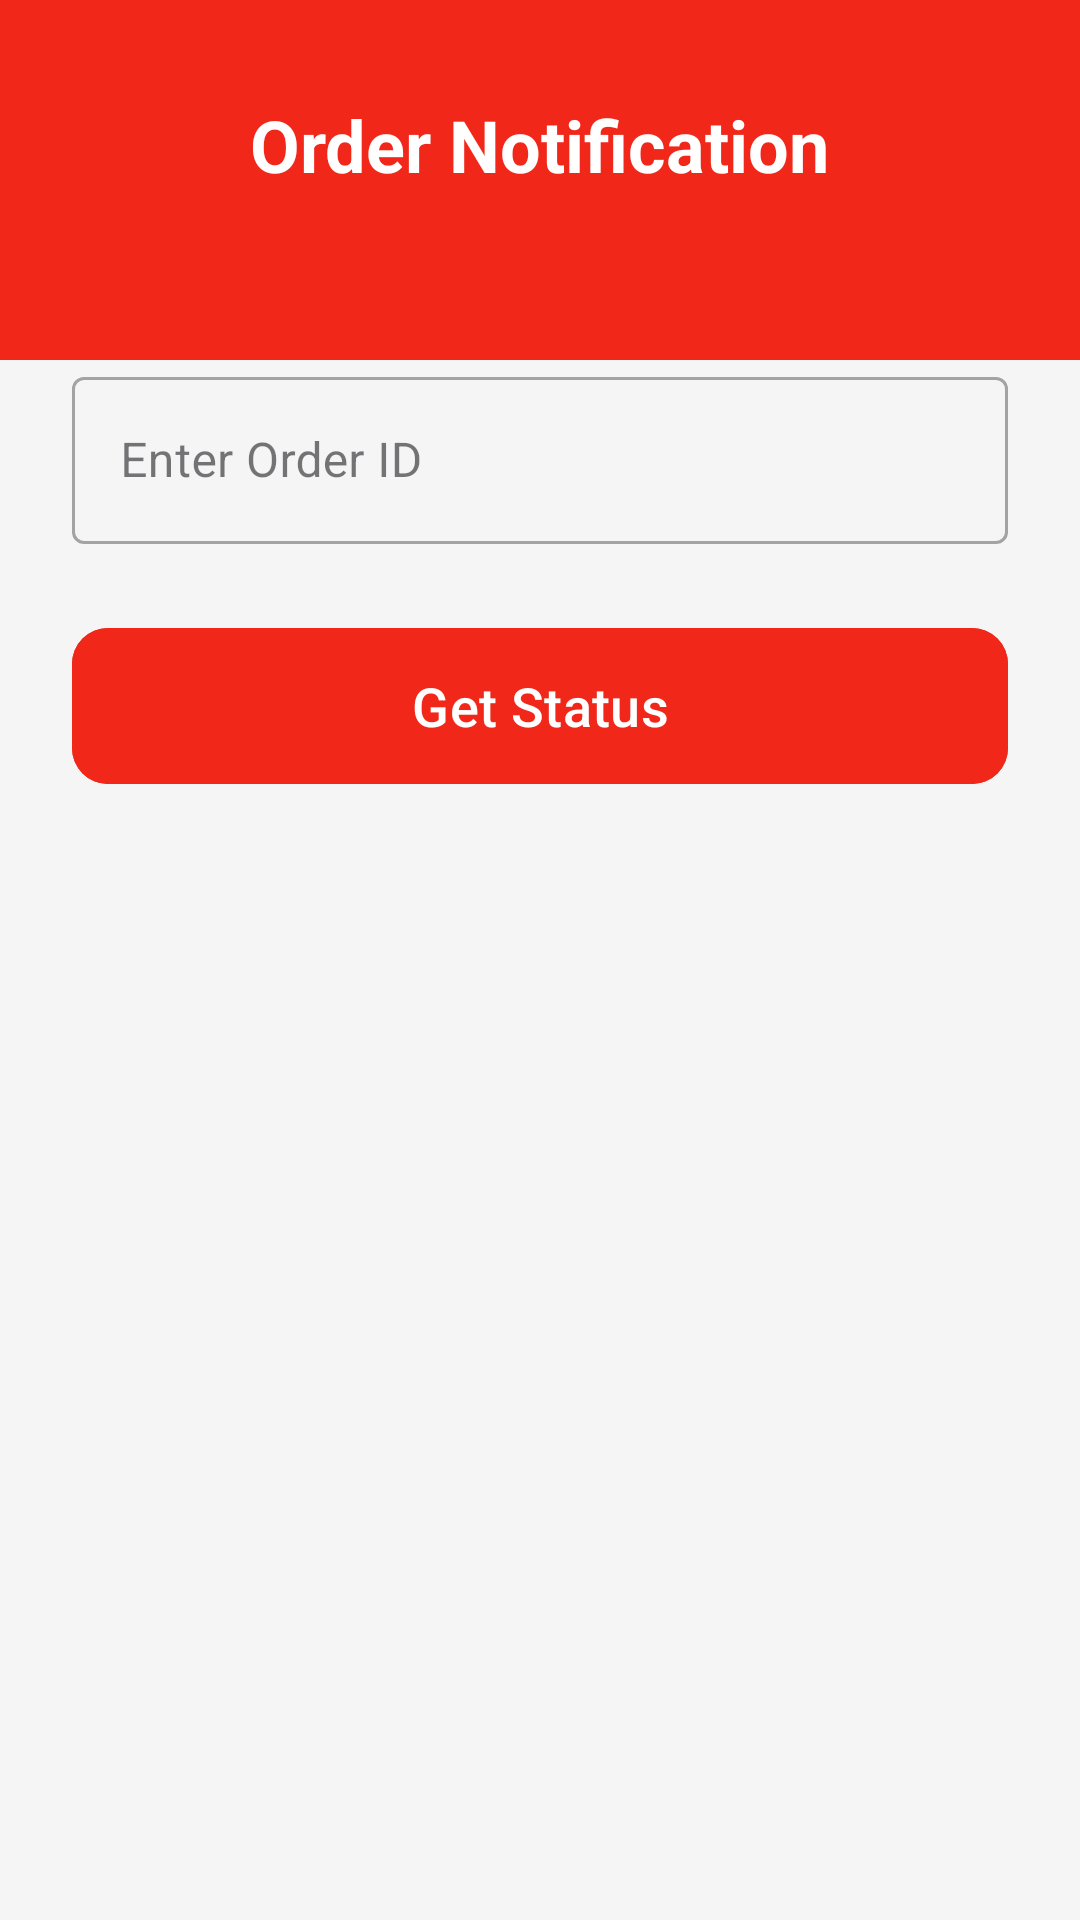

Layout XML and referenced resources for this Android screen:
<!-- AndroidManifest.xml: application theme Theme.Foodorder -->
<!-- res/layout/activity_notification.xml -->
<?xml version="1.0" encoding="utf-8"?>
<androidx.constraintlayout.widget.ConstraintLayout xmlns:android="http://schemas.android.com/apk/res/android"
    xmlns:app="http://schemas.android.com/apk/res-auto"
    android:layout_width="match_parent"
    android:layout_height="match_parent"
    android:background="@color/background_light">

    <View
        android:id="@+id/headerBackground"
        android:layout_width="match_parent"
        android:layout_height="120dp"
        android:background="@color/primary_red"
        app:layout_constraintTop_toTopOf="parent" />

    <TextView
        android:id="@+id/tvTitle"
        android:layout_width="wrap_content"
        android:layout_height="wrap_content"
        android:layout_marginTop="32dp"
        android:text="@string/btn_notification"
        android:textColor="@color/white"
        android:textSize="24sp"
        android:textStyle="bold"
        app:layout_constraintEnd_toEndOf="parent"
        app:layout_constraintStart_toStartOf="parent"
        app:layout_constraintTop_toTopOf="parent" />

    <LinearLayout
        android:layout_width="match_parent"
        android:layout_height="0dp"
        android:layout_marginTop="-24dp"
        android:background="@drawable/rounded_top_corners"
        android:elevation="4dp"
        android:orientation="vertical"
        android:padding="24dp"
        app:layout_constraintBottom_toBottomOf="parent"
        app:layout_constraintTop_toBottomOf="@id/headerBackground">

        <com.google.android.material.textfield.TextInputLayout
            style="@style/Widget.MaterialComponents.TextInputLayout.OutlinedBox"
            android:layout_width="match_parent"
            android:layout_height="wrap_content"
            android:layout_marginBottom="24dp"
            android:hint="@string/hint_order_id">

            <com.google.android.material.textfield.TextInputEditText
                android:id="@+id/etOrderId"
                android:layout_width="match_parent"
                android:layout_height="wrap_content"
                android:inputType="number" />
        </com.google.android.material.textfield.TextInputLayout>

        <com.google.android.material.button.MaterialButton
            android:id="@+id/btnNotify"
            android:layout_width="match_parent"
            android:layout_height="60dp"
            android:backgroundTint="@color/primary_red"
            android:text="@string/btn_get_status"
            android:textAllCaps="false"
            android:textSize="18sp"
            app:cornerRadius="12dp" />

    </LinearLayout>

</androidx.constraintlayout.widget.ConstraintLayout>
<!-- resources referenced by this layout -->
<resources>
  <color name="background_light">#F5F5F5</color>
  <color name="primary_red">#F02719</color>
  <color name="white">#FFFFFFFF</color>
  <string name="btn_get_status">Get Status</string>
  <string name="btn_notification">Order Notification</string>
  <string name="hint_order_id">Enter Order ID</string>
  <style name="Theme.Foodorder" parent="Base.Theme.Foodorder" />
  <style name="Base.Theme.Foodorder" parent="Theme.Material3.DayNight.NoActionBar">
          
          <item name="colorPrimary">@color/primary_red</item>
          <item name="colorPrimaryVariant">@color/primary_dark</item>
          <item name="colorOnPrimary">@color/white</item>
          
          <item name="colorSecondary">#FF9800</item>
          <item name="colorOnSecondary">@color/black</item>
          
          <item name="android:statusBarColor">@color/primary_red</item>
      </style>
  <color name="primary_dark">#C21807</color>
  <color name="black">#FF000000</color>
</resources>
